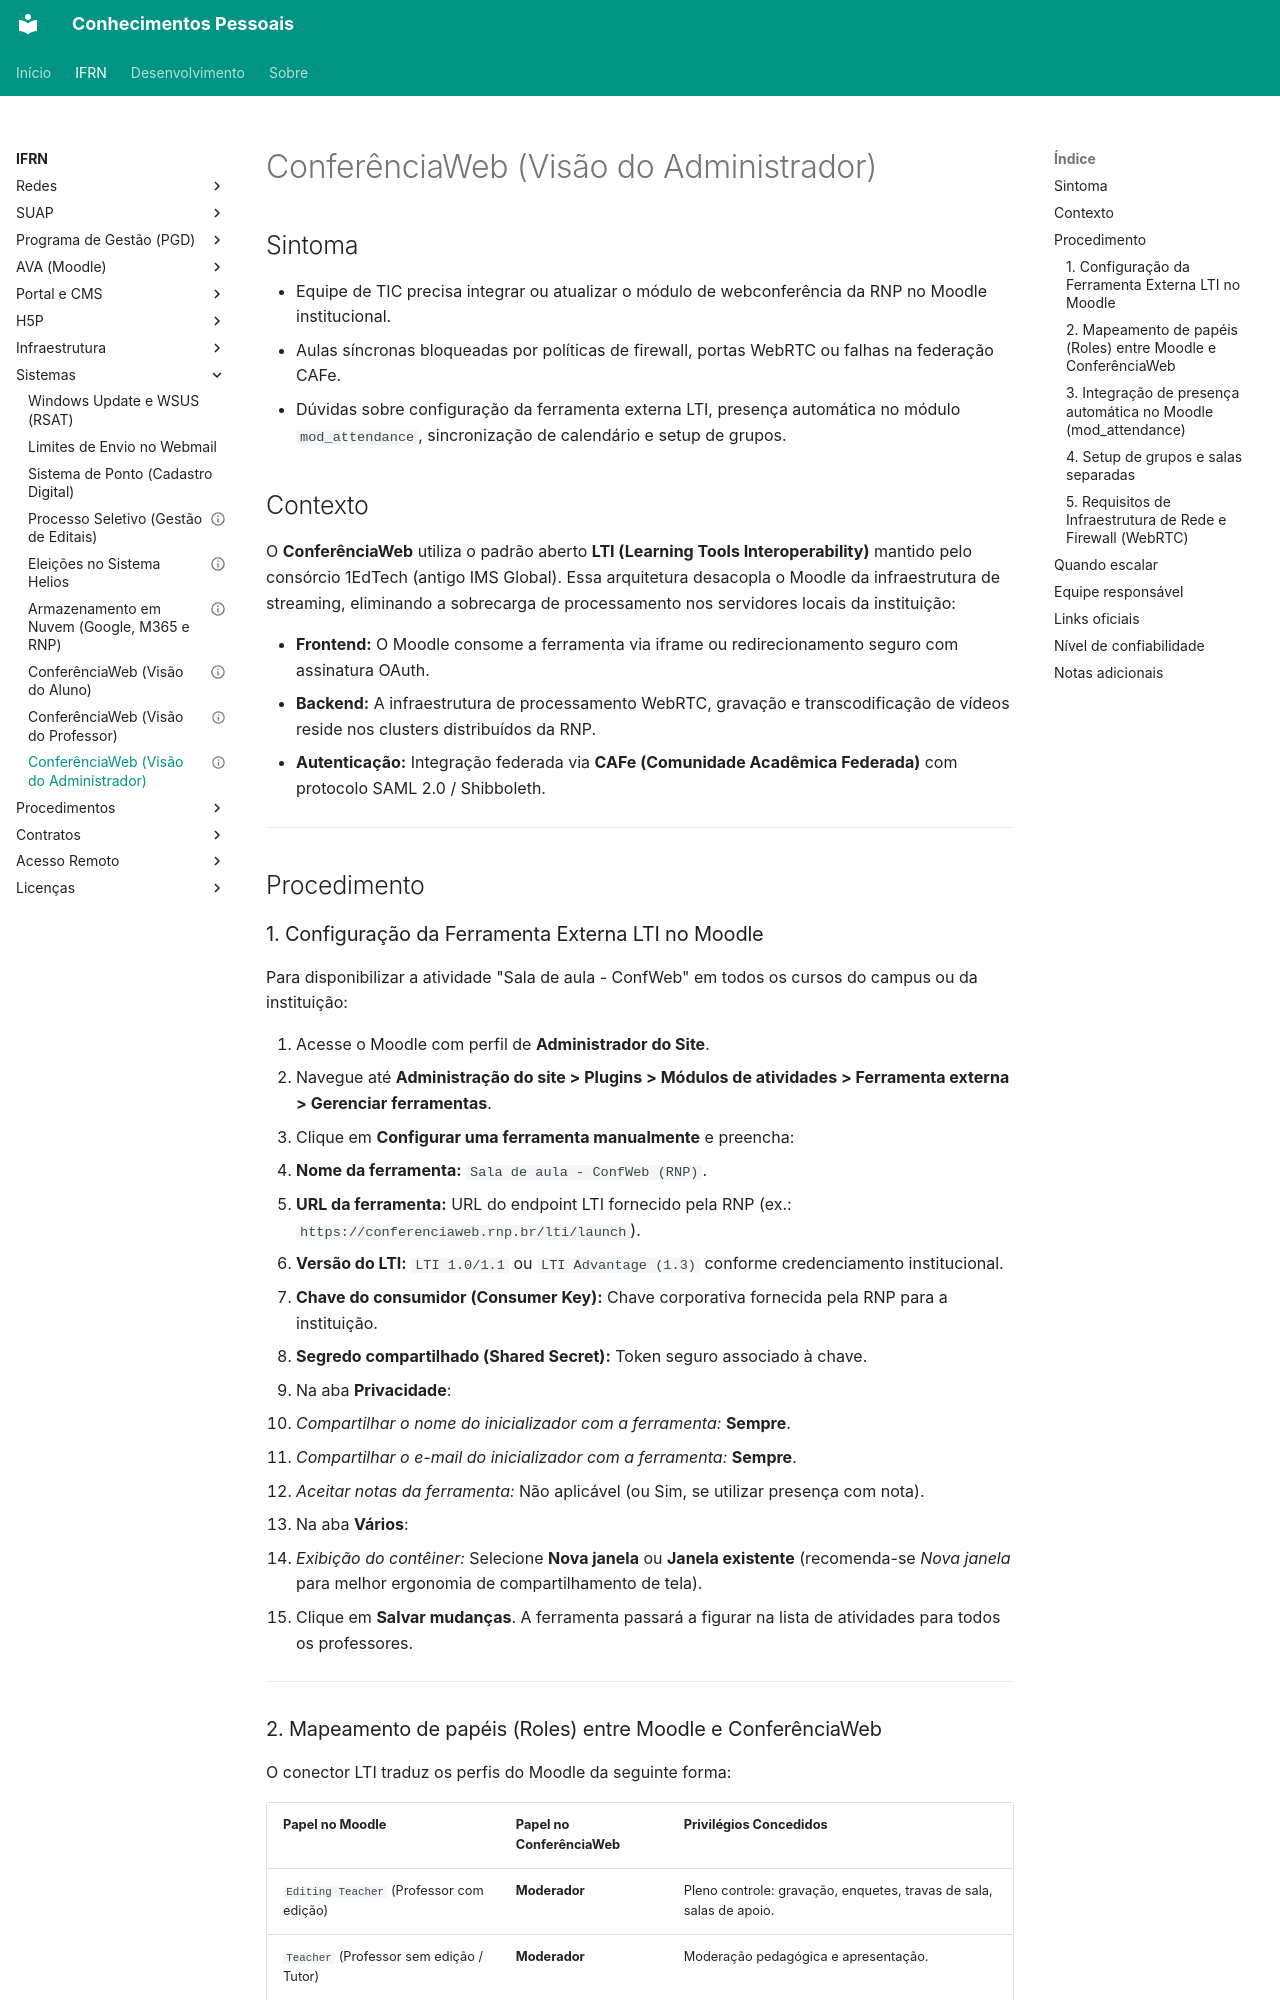

repository: kelsoncm/base-conhecimento · page: ifrn/sistemas/rnp-conferenciaweb-administrador/index.html · generator: mkdocs

---
title: "ConferênciaWeb (RNP) — Guia do Administrador e Integração Moodle (LTI)"
category: "Sistemas"
service: "ConferênciaWeb / RNP e Moodle AVA"
audience: ["TIC", "Administradores de AVA", "Suporte Nível 2/3", "Engenharia de Redes"]
tags: ["rnp", "conferenciaweb", "moodle", "lti", "administrador", "webrtc", "cafe", "presenca"]
status: "prático"
last_review: "2026-10-12"
source: "Manual do Administrador RNP (ajuda.rnp.br/conferenciaweb) e DEAD/ZL"
---

## Sintoma

- Equipe de TIC precisa integrar ou atualizar o módulo de webconferência da RNP no Moodle institucional.
- Aulas síncronas bloqueadas por políticas de firewall, portas WebRTC ou falhas na federação CAFe.
- Dúvidas sobre configuração da ferramenta externa LTI, presença automática no módulo `mod_attendance`, sincronização de calendário e setup de grupos.

## Contexto

O **ConferênciaWeb** utiliza o padrão aberto **LTI (Learning Tools Interoperability)** mantido pelo consórcio 1EdTech (antigo IMS Global). Essa arquitetura desacopla o Moodle da infraestrutura de streaming, eliminando a sobrecarga de processamento nos servidores locais da instituição:

- **Frontend:** O Moodle consome a ferramenta via iframe ou redirecionamento seguro com assinatura OAuth.
- **Backend:** A infraestrutura de processamento WebRTC, gravação e transcodificação de vídeos reside nos clusters distribuídos da RNP.
- **Autenticação:** Integração federada via **CAFe (Comunidade Acadêmica Federada)** com protocolo SAML 2.0 / Shibboleth.

---

## Procedimento

### 1. Configuração da Ferramenta Externa LTI no Moodle

Para disponibilizar a atividade "Sala de aula - ConfWeb" em todos os cursos do campus ou da instituição:

1. Acesse o Moodle com perfil de **Administrador do Site**.
2. Navegue até **Administração do site > Plugins > Módulos de atividades > Ferramenta externa > Gerenciar ferramentas**.
3. Clique em **Configurar uma ferramenta manualmente** e preencha:
   - **Nome da ferramenta:** `Sala de aula - ConfWeb (RNP)`.
   - **URL da ferramenta:** URL do endpoint LTI fornecido pela RNP (ex.: `https://conferenciaweb.rnp.br/lti/launch`).
   - **Versão do LTI:** `LTI 1.0/1.1` ou `LTI Advantage (1.3)` conforme credenciamento institucional.
   - **Chave do consumidor (Consumer Key):** Chave corporativa fornecida pela RNP para a instituição.
   - **Segredo compartilhado (Shared Secret):** Token seguro associado à chave.
4. Na aba **Privacidade**:
   - *Compartilhar o nome do inicializador com a ferramenta:* **Sempre**.
   - *Compartilhar o e-mail do inicializador com a ferramenta:* **Sempre**.
   - *Aceitar notas da ferramenta:* Não aplicável (ou Sim, se utilizar presença com nota).
5. Na aba **Vários**:
   - *Exibição do contêiner:* Selecione **Nova janela** ou **Janela existente** (recomenda-se *Nova janela* para melhor ergonomia de compartilhamento de tela).
6. Clique em **Salvar mudanças**. A ferramenta passará a figurar na lista de atividades para todos os professores.

---
